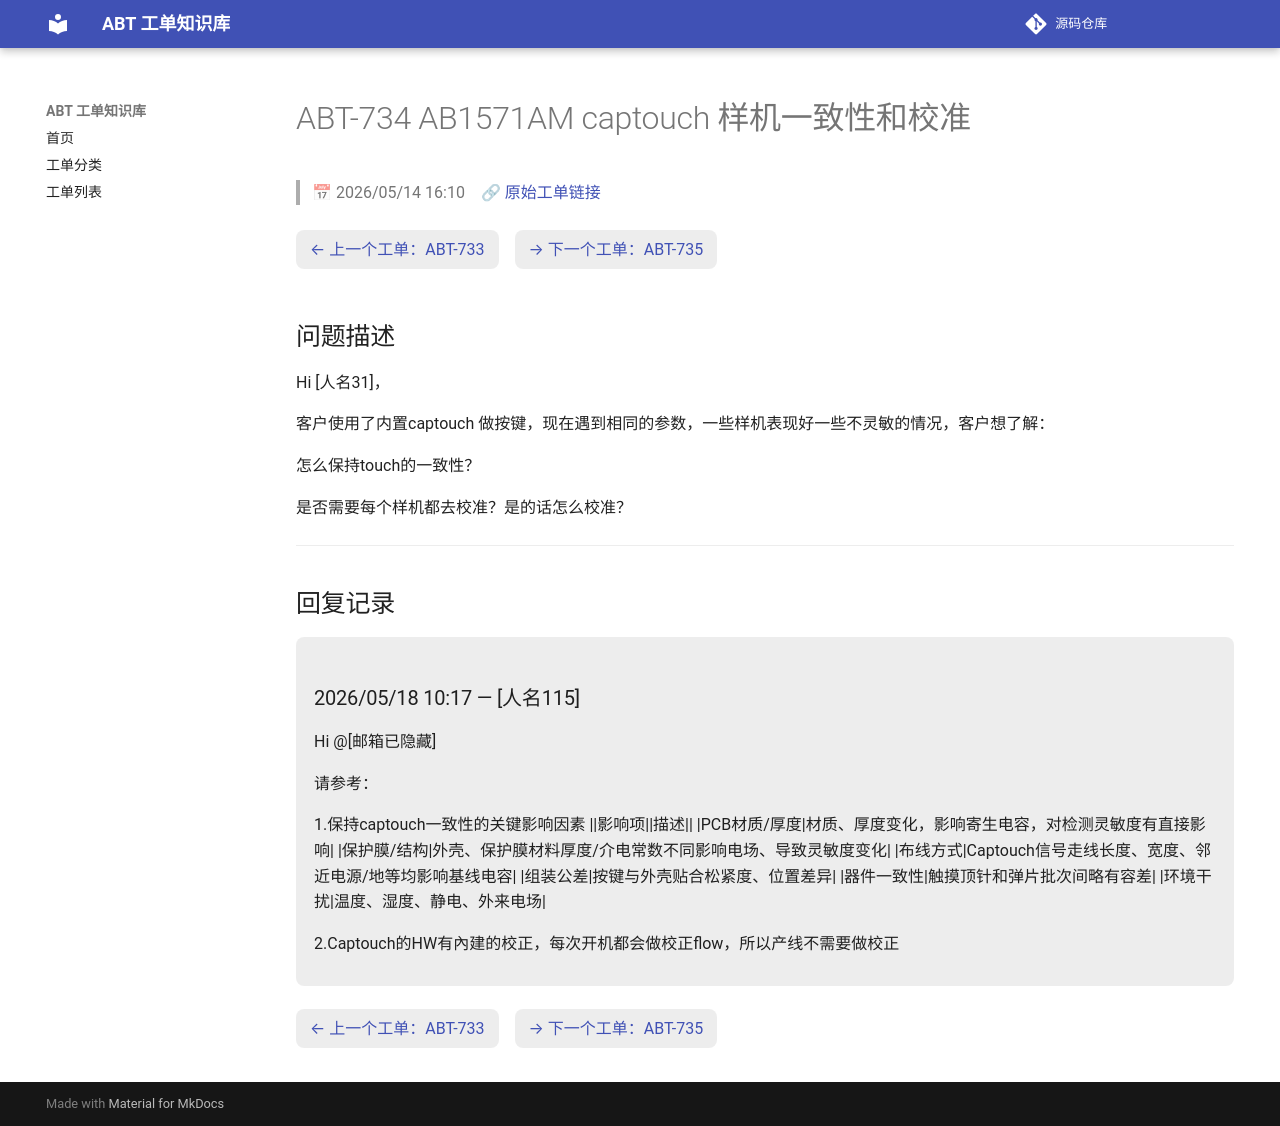

repository: luckycee/airoha-kb · page: tickets/ABT-734/index.html · generator: mkdocs

---
id: ABT-734
title: "AB1571AM captouch 样机一致性和校准"
date: 2026/05/14 16:10
status: Closed
source: https://eservice.airoha.com.tw/servicedesk/customer/portal/1038/MIUIX1565-734
---

# ABT-734 AB1571AM captouch 样机一致性和校准

> 📅 2026/05/14 16:10　🔗 [原始工单链接](https://eservice.airoha.com.tw/servicedesk/customer/portal/1038/MIUIX1565-734)

<div class="ticket-nav" markdown="1">

[← 上一个工单：ABT-733](ABT-733.md)　[→ 下一个工单：ABT-735](ABT-735.md)

</div>

## 问题描述

Hi [人名31]，

客户使用了内置captouch 做按键，现在遇到相同的参数，一些样机表现好一些不灵敏的情况，客户想了解：

怎么保持touch的一致性？

是否需要每个样机都去校准？是的话怎么校准？

---

## 回复记录

<div class="reply odd" markdown="1">

### 2026/05/18 10:17 — [人名115]

Hi @[邮箱已隐藏] 

请参考：

1.保持captouch一致性的关键影响因素
||影响项||描述||
|PCB材质/厚度|材质、厚度变化，影响寄生电容，对检测灵敏度有直接影响|
|保护膜/结构|外壳、保护膜材料厚度/介电常数不同影响电场、导致灵敏度变化|
|布线方式|Captouch信号走线长度、宽度、邻近电源/地等均影响基线电容|
|组装公差|按键与外壳贴合松紧度、位置差异|
|器件一致性|触摸顶针和弹片批次间略有容差|
|环境干扰|温度、湿度、静电、外来电场|

2.Captouch的HW有內建的校正，每次开机都会做校正flow，所以产线不需要做校正

</div>

<div class="ticket-nav" markdown="1">

[← 上一个工单：ABT-733](ABT-733.md)　[→ 下一个工单：ABT-735](ABT-735.md)

</div>
